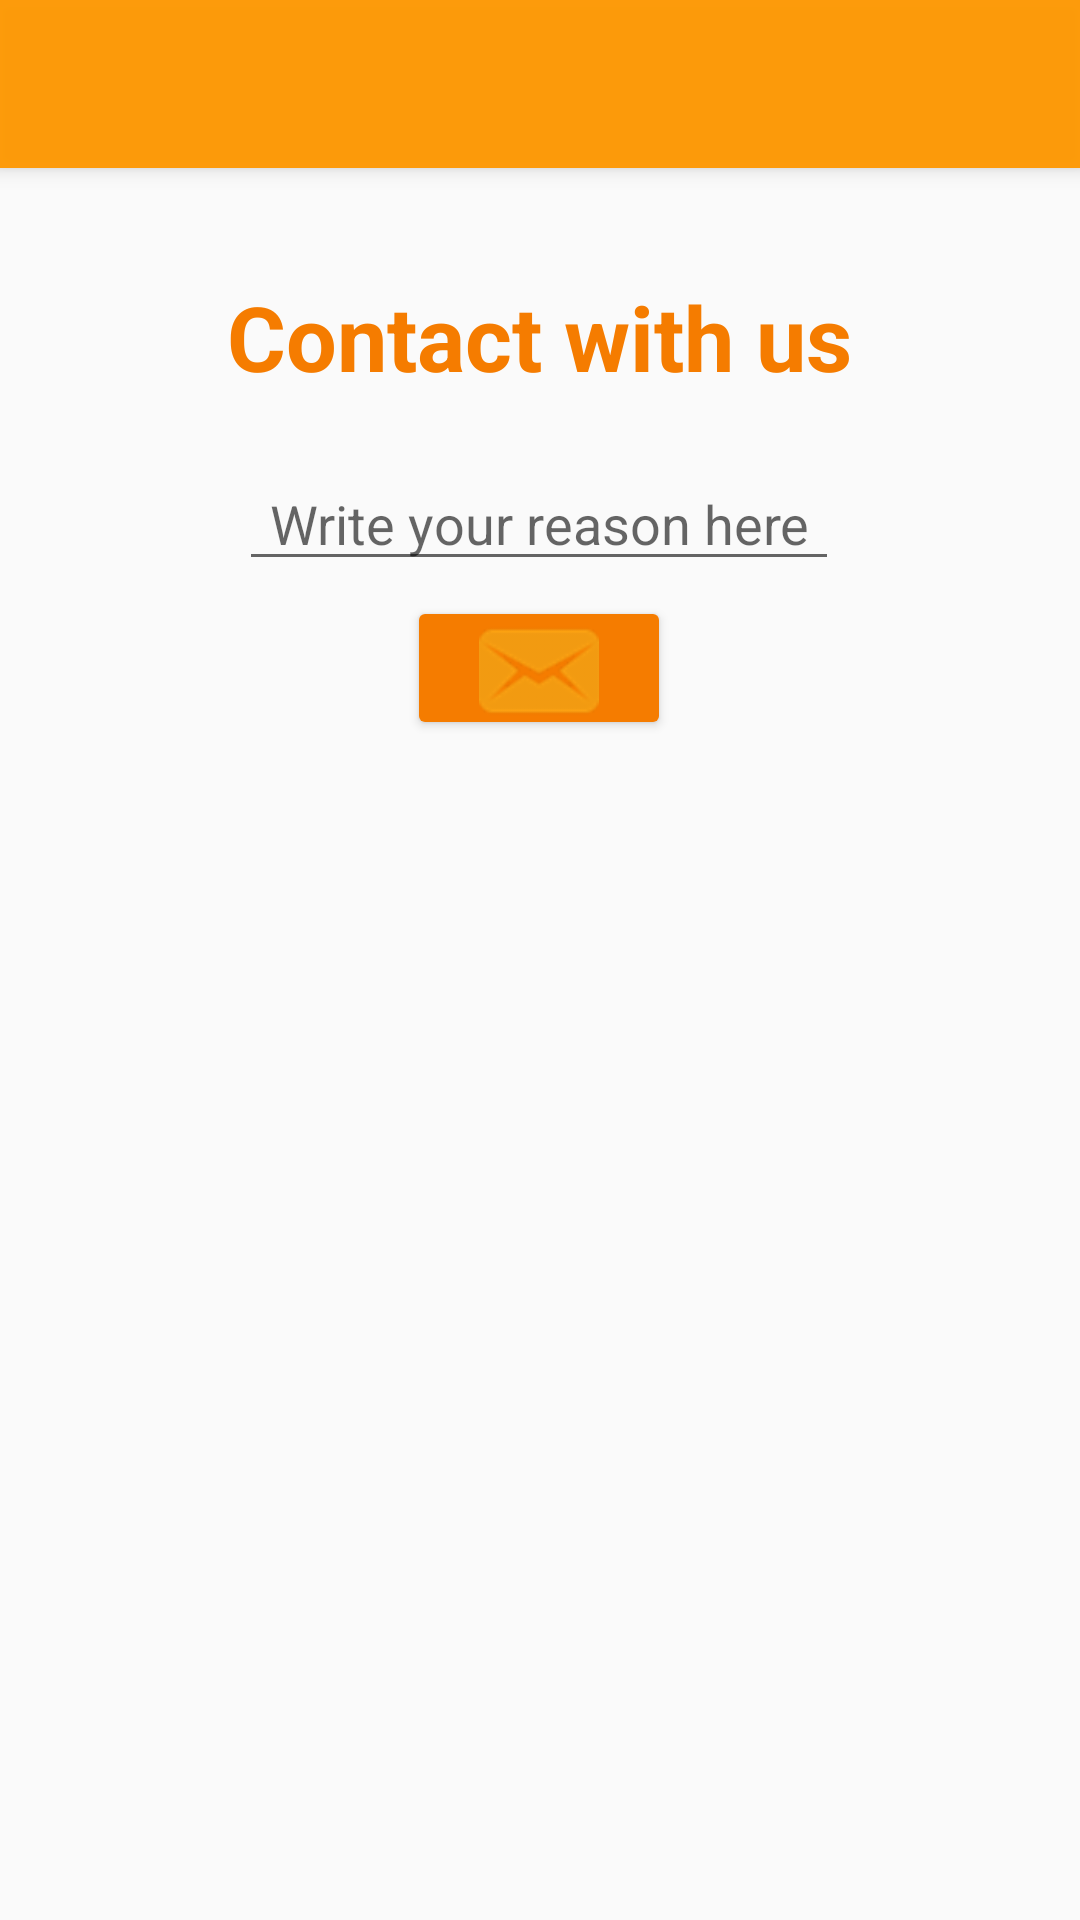

Produce the Android XML layout that renders to this screen, including the resource entries it uses.
<!-- AndroidManifest.xml: application theme AppTheme -->
<!-- res/layout/activity_contacta.xml -->
<?xml version="1.0" encoding="utf-8"?>
<ScrollView xmlns:android="http://schemas.android.com/apk/res/android"
    xmlns:app="http://schemas.android.com/apk/res-auto"
    android:layout_width="match_parent"
    android:layout_height="wrap_content">
    <RelativeLayout xmlns:android="http://schemas.android.com/apk/res/android"
        xmlns:tools="http://schemas.android.com/tools"
        android:id="@+id/activity_contacta"
        android:layout_width="match_parent"
        android:layout_height="match_parent"
        tools:context="com.example.rogport.incidenciaciudadano.Activities.Contacta">

        <include android:id="@+id/app_bar"
            layout="@layout/app_bar"></include>
        <RelativeLayout
            android:layout_width="wrap_content"
            android:layout_height="match_parent"
            android:layout_below="@id/app_bar"
            android:paddingBottom="@dimen/activity_vertical_margin"
            android:paddingLeft="@dimen/activity_horizontal_margin"
            android:paddingRight="@dimen/activity_horizontal_margin"
            android:paddingTop="@dimen/activity_vertical_margin"
            android:orientation="vertical"
            android:layout_centerHorizontal="true"
            android:focusable="true"
            android:focusableInTouchMode="true"
            >
            <TextView
                android:layout_width="wrap_content"
                android:layout_height="wrap_content"
                android:text="@string/contactar"
                android:layout_gravity="center"
                android:layout_marginTop="20dp"
                android:textStyle="bold"
                android:textSize="30dp"
                android:textColor="@color/colorPrimaryDark"
                android:id="@+id/prueba1"
                />
            <EditText
                android:layout_width="200dp"
                android:layout_height="wrap_content"
                android:hint="@string/escribeMotivo"
                android:layout_gravity="center"
                android:textAlignment="center"
                android:layout_marginTop="20dp"
                android:inputType="textMultiLine"
                android:maxLines="5"
                android:id="@+id/mMotivoReporte"
                android:layout_below="@id/prueba1"
                android:layout_centerInParent="true"
                />

            <Button
                android:layout_width="wrap_content"
                android:layout_height="wrap_content"
                android:layout_gravity="center"
                android:layout_marginTop="5dp"
                android:theme="@style/BotonRaised"
                android:onClick="sendEmail"
                android:layout_below="@+id/mMotivoReporte"
                android:layout_centerInParent="true" />
            <ImageView
                android:layout_width="40dp"
                android:layout_height="40dp"
                android:src="@drawable/enviar"
                android:layout_below="@id/mMotivoReporte"
                android:layout_centerInParent="true"
                android:elevation="@dimen/elevacion"
                android:layout_marginTop="10dp"/>

        </RelativeLayout>
    </RelativeLayout>
</ScrollView>
<!-- res/layout/app_bar.xml (included above) -->
<?xml version="1.0" encoding="utf-8"?>
<android.support.v7.widget.Toolbar
    android:layout_height="?attr/actionBarSize"
    android:layout_width="match_parent"
    xmlns:android="http://schemas.android.com/apk/res/android"
    android:background="@color/colorPrimary"
    android:elevation="@dimen/elevacion"
    android:alpha="0.95"
    android:theme="@style/ThemeOverlay.AppCompat.ActionBar">

</android.support.v7.widget.Toolbar>
<!-- resources referenced by this layout -->
<resources>
  <color name="colorPrimary">#FF9800</color>
  <color name="colorPrimaryDark">#F57C00</color>
  <dimen name="activity_horizontal_margin">16dp</dimen>
  <dimen name="activity_vertical_margin">16dp</dimen>
  <dimen name="elevacion">4dp</dimen>&gt;
  <!-- drawable enviar: png bitmap (drawable-hdpi, 1383 bytes) -->
  <string name="contactar">Contact with us</string>
  <string name="escribeMotivo">Write your reason here</string>
  <style name="BotonRaised" parent="Theme.AppCompat">
          <item name="colorButtonNormal">@color/colorPrimaryDark</item>
          <item name="colorControlHighlight">@color/colorPrimary</item>
      </style>
  <style name="AppTheme" parent="Theme.AppCompat.Light.NoActionBar">
          
          <item name="colorPrimary">@color/colorPrimary</item>
          <item name="colorPrimaryDark">@color/colorPrimaryDark</item>
          <item name="colorAccent">@color/colorAccent</item>
  
      </style>
  <color name="colorAccent">#4CAF50</color>
</resources>
